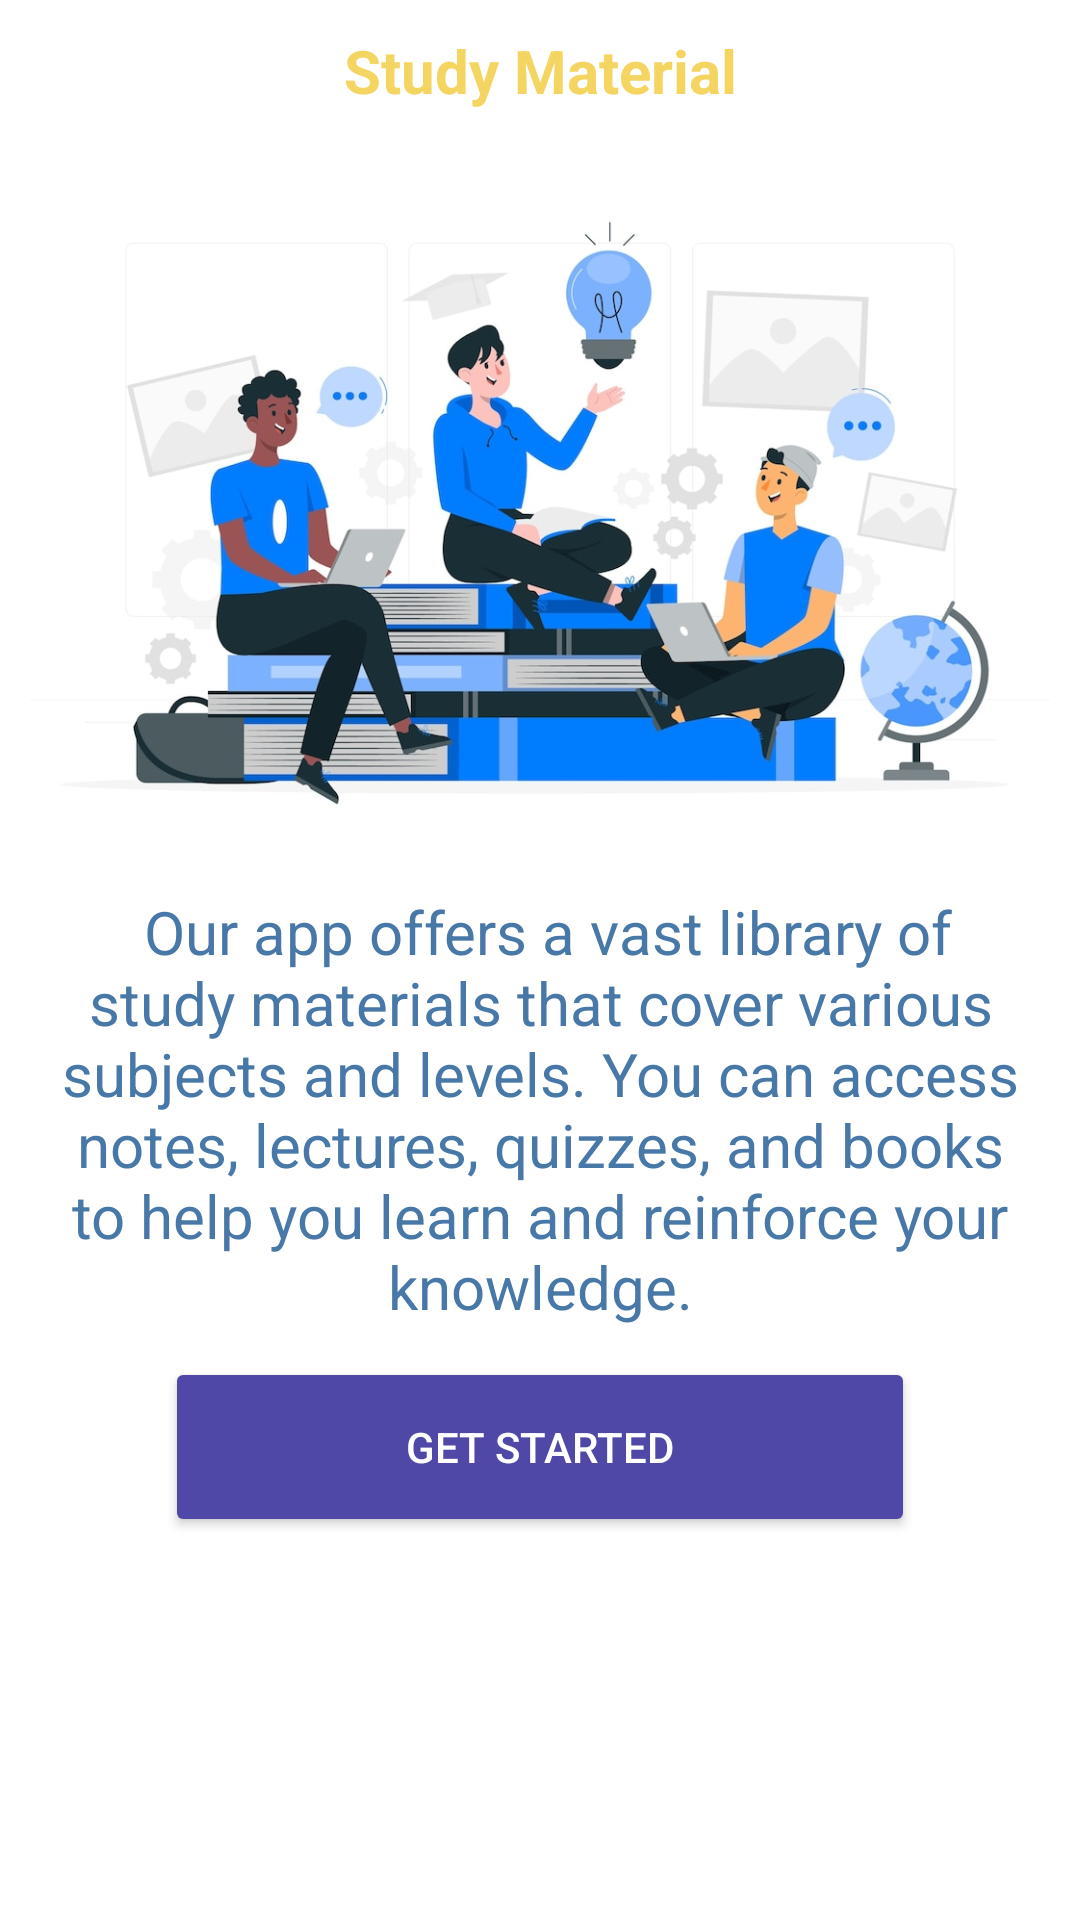

Here is an Android app screen rendered from its layout file. Give the layout XML and the strings, colors and styles it references.
<!-- AndroidManifest.xml: application theme Theme.ExamLab -->
<!-- res/layout/fragment_walk_through_page2.xml -->
<?xml version="1.0" encoding="utf-8"?>
<LinearLayout xmlns:android="http://schemas.android.com/apk/res/android"
    xmlns:tools="http://schemas.android.com/tools"
    android:layout_width="match_parent"
    android:layout_height="match_parent"
    xmlns:app="http://schemas.android.com/apk/res-auto"
    android:orientation="vertical"
    tools:context=".StarterPages.WalkThroughPage1">
    <TextView
        android:layout_width="match_parent"
        android:layout_height="wrap_content"
        android:text="Study Material"
        android:textSize="20dp"
        android:layout_margin="10dp"
        android:textColor="@color/yellow"
        android:gravity="center"
        android:textStyle="bold"
        />
    <ImageView
        android:layout_width="match_parent"
        android:layout_height="250dp"
        android:layout_marginHorizontal="10dp"
        android:src="@drawable/mobile4"
        />
    <TextView
        android:layout_width="match_parent"
        android:layout_height="wrap_content"
        android:text=" Our app offers a vast library of study materials that cover various subjects and levels. You can access notes, lectures, quizzes, and books to help you learn and reinforce your knowledge."
        android:gravity="center"
        android:layout_marginHorizontal="10dp"
        android:textSize="20dp"
        android:textColor="@color/arif_blue"
        />
    <Button
        android:layout_width="250dp"
        android:layout_height="60dp"
        android:layout_gravity="center"
        android:textColor="@color/white"
        android:text="get started"
        android:layout_margin="10dp"
        android:backgroundTint="@color/blue"
        android:id="@+id/getStarted"
        app:cornerRadius="10dp"
        />
</LinearLayout>
<!-- resources referenced by this layout -->
<resources>
  <color name="arif_blue">#4878A7</color>
  <color name="blue">#5048A7</color>
  <color name="white">#FFFFFFFF</color>
  <color name="yellow">#F4D561</color>
  <!-- drawable mobile4: jpg bitmap (drawable, 84945 bytes) -->
  <style name="Theme.ExamLab" parent="Theme.MaterialComponents.DayNight.NoActionBar">
          
          <item name="colorPrimary">@color/purple_500</item>
          <item name="colorPrimaryVariant">@color/smoke</item>
          <item name="colorOnPrimary">@color/white</item>
          
          <item name="colorSecondary">@color/teal_200</item>
          <item name="colorSecondaryVariant">@color/teal_700</item>
          <item name="colorOnSecondary">@color/black</item>
          
          <item name="android:statusBarColor">?attr/colorPrimaryVariant</item>
          
      </style>
  <color name="purple_500">#5048A7</color>
  <color name="smoke">#F5F5F5</color>
  <color name="teal_200">#FF03DAC5</color>
  <color name="teal_700">#FF018786</color>
  <color name="black">#FF000000</color>
</resources>
